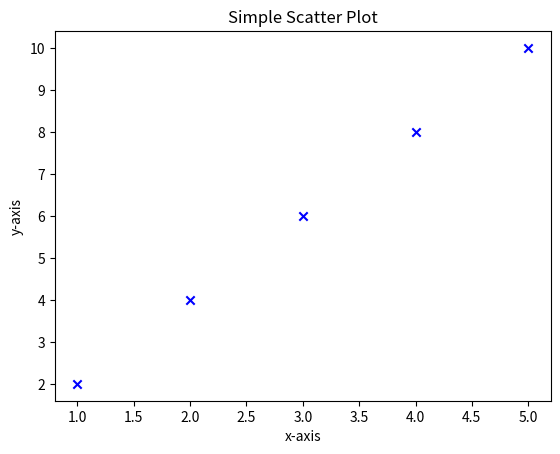

Recreate this plot in Python.
import matplotlib.pyplot as plt
x=[1,2,3,4,5]
y=[2,4,6,8,10]
plt.scatter(x,y,color="blue",marker='x')
plt.xlabel('x-axis')
plt.ylabel('y-axis')
plt.title('Simple Scatter Plot')
plt.show()
